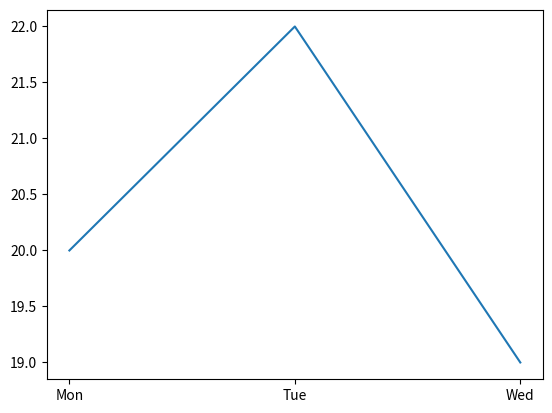

Python code for this plot:
import matplotlib.pyplot as plt

days = ["Mon", "Tue", "Wed"]
temp = [20, 22, 19]

plt.plot(days, temp)
plt.savefig("my_masterpiece.png")
print("Saved!")
